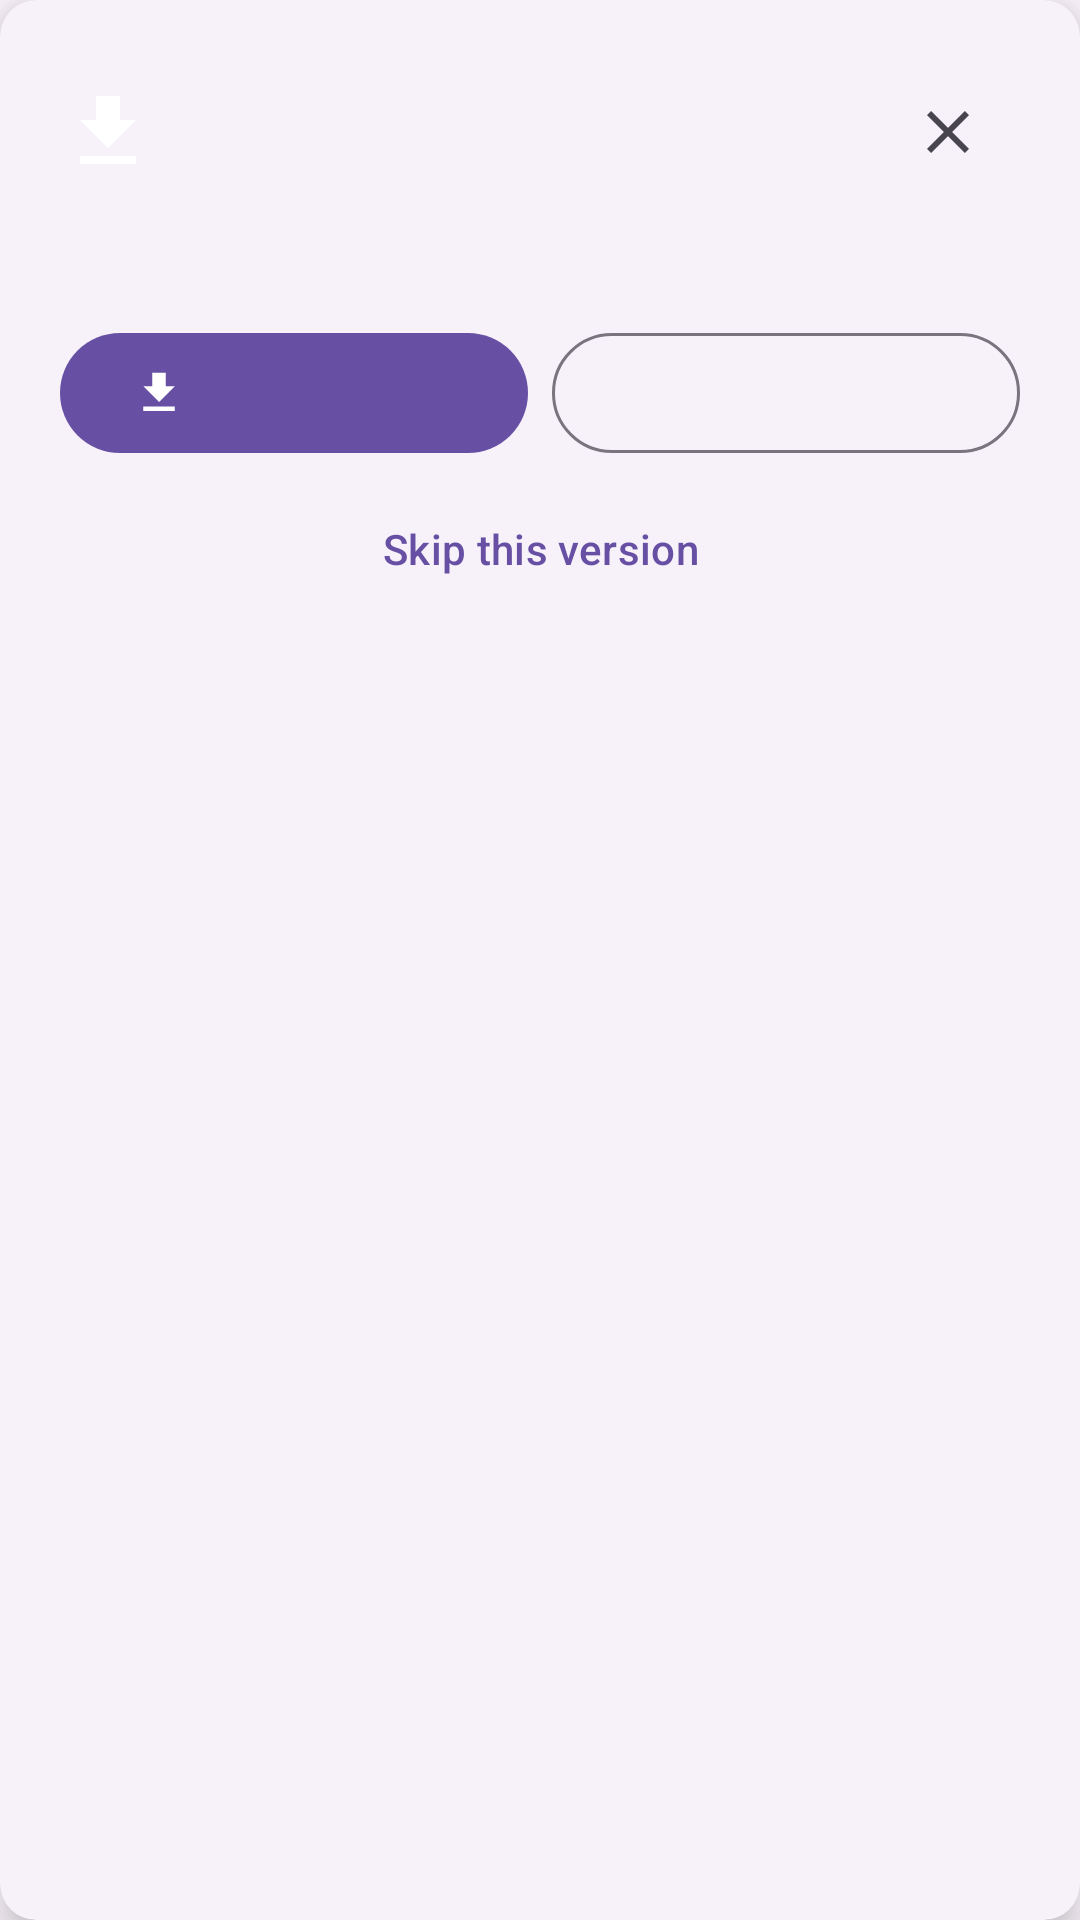

Produce the Android XML layout that renders to this screen, including the resource entries it uses.
<!-- AndroidManifest.xml: application theme Theme.StatusWidget -->
<!-- res/layout/overlay_update.xml -->
<?xml version="1.0" encoding="utf-8"?>
<com.google.android.material.card.MaterialCardView xmlns:android="http://schemas.android.com/apk/res/android"
    xmlns:app="http://schemas.android.com/apk/res-auto"
    xmlns:tools="http://schemas.android.com/tools"
    style="?attr/materialCardViewElevatedStyle"
    android:layout_width="match_parent"
    android:layout_height="wrap_content"
    app:cardElevation="@dimen/updateCardElevation">

    <LinearLayout
        android:layout_width="match_parent"
        android:layout_height="wrap_content"
        android:orientation="vertical"
        android:padding="@dimen/updateCardPadding">

        <LinearLayout
            android:layout_width="match_parent"
            android:layout_height="wrap_content"
            android:gravity="center_vertical"
            android:orientation="horizontal">

            <ImageView
                android:id="@+id/updateMark"
                android:layout_width="@dimen/updateStatusIconSize"
                android:layout_height="@dimen/updateStatusIconSize"
                android:layout_marginEnd="@dimen/optionsMarginMedium"
                android:src="@drawable/ic_update"
                tools:ignore="ContentDescription" />

            <TextView
                android:id="@+id/updateTitle"
                android:layout_width="0dp"
                android:layout_height="wrap_content"
                android:layout_weight="1"
                android:ellipsize="end"
                android:maxLines="2"
                android:textAppearance="?attr/textAppearanceTitleLarge"
                tools:text="Version 2.13.0 is available" />

            <ImageButton
                android:id="@+id/updateClose"
                android:layout_width="@dimen/optionsLineHeight"
                android:layout_height="@dimen/optionsLineHeight"
                android:background="?attr/selectableItemBackgroundBorderless"
                android:contentDescription="@string/update_action_later"
                android:src="@drawable/ic_close" />
        </LinearLayout>

        <TextView
            android:id="@+id/updateDetail"
            android:layout_width="match_parent"
            android:layout_height="wrap_content"
            android:layout_marginTop="4dp"
            android:textAppearance="?attr/textAppearanceBodyMedium"
            android:textColor="?attr/colorOnSurfaceVariant"
            tools:text="2.12.0 → 2.13.0 · 7.2 MB" />

        <com.google.android.material.progressindicator.LinearProgressIndicator
            android:id="@+id/updateProgress"
            android:layout_width="match_parent"
            android:layout_height="wrap_content"
            android:layout_marginTop="@dimen/optionsMarginMedium"
            android:max="100"
            android:visibility="gone" />

        <dezz.status.widget.MaxHeightScrollView
            android:id="@+id/updateNotesScroll"
            android:layout_width="match_parent"
            android:layout_height="wrap_content"
            android:layout_marginTop="@dimen/optionsMarginMedium"
            android:fadeScrollbars="false"
            android:visibility="gone">

            <TextView
                android:id="@+id/updateNotes"
                android:layout_width="match_parent"
                android:layout_height="wrap_content"
                android:lineSpacingMultiplier="1.15"
                android:textAppearance="?attr/textAppearanceBodyMedium" />
        </dezz.status.widget.MaxHeightScrollView>

        <LinearLayout
            android:id="@+id/updateActions"
            android:layout_width="match_parent"
            android:layout_height="wrap_content"
            android:layout_marginTop="@dimen/optionsMargin"
            android:baselineAligned="false"
            android:divider="@drawable/gap_horizontal"
            android:orientation="horizontal"
            android:showDividers="middle">

            <com.google.android.material.button.MaterialButton
                android:id="@+id/updateFirst"
                android:layout_width="0dp"
                android:layout_height="wrap_content"
                android:layout_weight="1"
                app:icon="@drawable/ic_update" />

            <com.google.android.material.button.MaterialButton
                android:id="@+id/updateSecond"
                style="?attr/materialButtonOutlinedStyle"
                android:layout_width="0dp"
                android:layout_height="wrap_content"
                android:layout_weight="1" />
        </LinearLayout>

        <com.google.android.material.button.MaterialButton
            android:id="@+id/updateSkip"
            style="@style/Widget.Material3.Button.TextButton"
            android:layout_width="match_parent"
            android:layout_height="wrap_content"
            android:layout_marginTop="4dp"
            android:text="@string/update_action_skip" />
    </LinearLayout>
</com.google.android.material.card.MaterialCardView>
<!-- resources referenced by this layout -->
<resources>
  <dimen name="optionsLineHeight">48sp</dimen>
  <dimen name="optionsMargin">16sp</dimen>
  <dimen name="optionsMarginMedium">12sp</dimen>
  <dimen name="updateCardElevation">8dp</dimen>
  <dimen name="updateCardPadding">20dp</dimen>
  <dimen name="updateStatusIconSize">32sp</dimen>
  <!-- drawable gap_horizontal (drawable) -->
  <?xml version="1.0" encoding="utf-8"?>
  <shape xmlns:android="http://schemas.android.com/apk/res/android" android:shape="rectangle">
      <size android:width="@dimen/optionsMarginSmall" />
  </shape>
  <!-- drawable ic_close (drawable) -->
  <?xml version="1.0" encoding="utf-8"?>
  <vector xmlns:android="http://schemas.android.com/apk/res/android"
      android:width="24dp"
      android:height="24dp"
      android:viewportWidth="24"
      android:viewportHeight="24"
      android:tint="?attr/colorOnSurfaceVariant">
      <path
          android:fillColor="@android:color/white"
          android:pathData="M19,6.41L17.59,5 12,10.59 6.41,5 5,6.41 10.59,12 5,17.59 6.41,19 12,13.41 17.59,19 19,17.59 13.41,12z" />
  </vector>
  <!-- drawable ic_update (drawable) -->
  <?xml version="1.0" encoding="utf-8"?>
  <vector xmlns:android="http://schemas.android.com/apk/res/android"
      android:width="24dp"
      android:height="24dp"
      android:viewportWidth="24"
      android:viewportHeight="24">
      <path
          android:fillColor="@android:color/white"
          android:pathData="M5,20h14v-2H5V20zM19,9h-4V3H9v6H5l7,7L19,9z" />
  </vector>
  <string name="update_action_later">Later</string>
  <string name="update_action_skip">Skip this version</string>
  <style name="Theme.StatusWidget" parent="Theme.Material3.DayNight.NoActionBar">
          <item name="android:windowLightStatusBar">true</item>
          <item name="android:statusBarColor">?attr/colorSurface</item>
          <item name="android:navigationBarColor">?attr/colorSurface</item>
      </style>
  <dimen name="optionsMarginSmall">8sp</dimen>
</resources>
